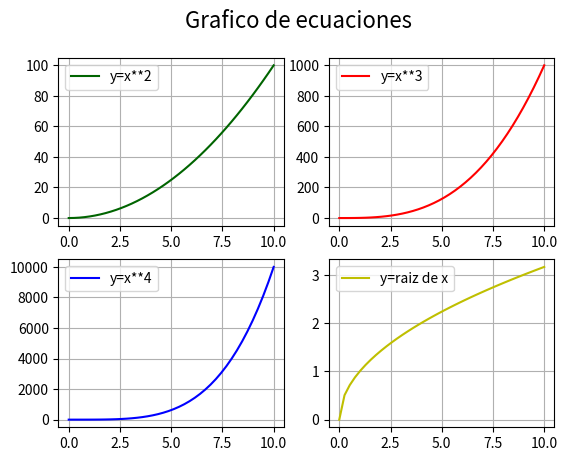

Write the Python code that produced this figure.
# Matplotlib [Python]
# Ejercicios de práctica

# [redacted]
# Version: 2.0

# IMPORTANTE: NO borrar los comentarios
# que aparecen en verde con el hashtag "#"

# Ejercicios de matplotlib
import numpy as np
import matplotlib.pyplot as plt


if __name__ == '__main__':
    print("Bienvenidos a otra clase de Inove con Python")
    print("Line Plot: Figura con múltiples gráficos")

    # NOTA: aproveche los ejemplos "line_plot" y "scatter_plot" de clase

    # Se desea graficar cuatro funciones en una misma figura
    # en cuatros gráficos (axes) distintos. Para el siguiente
    # intervalor de valores de "X":
    x = np.linspace(0, 10, 40)

    # Realizar tres gráficos que representen
    # y1 = x^2 (X al cuadrado)
    # y2 = x^3 (X al cubo)
    # y3 = x^4 (X a la cuarta)
    # y4 = raiz_cuadrada(X)

    # Implementación:
    y1 = x**2
    y2 = x**3
    y3 = x**4
    y4 = np.sqrt(x)

    # Alumnos: Esos cuatro gráficos deben estar colocados
    # en la diposición de 2 filas y 2 columna:
    # ------
    #  graf1 | graf2
    # ------
    #  graf3 | graf4
    # Utilizar add_subplot para lograr este efecto
    # de "2 filas" "2 columna" de gráficos

    # Se debe colocar en la leyenda la función que representa
    # cada gráfico

    # Cada gráfico realizarlo con un color distinto
    # a su elección

    # Colocar una grilla a elección

    # Crear acá su gráfico
    fig = plt.figure()
    fig.suptitle('Grafico de ecuaciones', fontsize=16)
    ax1 = fig.add_subplot(2, 2, 1)  # 2 fila, 2 columnas, axes nº1
    ax2 = fig.add_subplot(2, 2, 2)  # 2 fila, 2 columnas, axes nº2
    ax3 = fig.add_subplot(2, 2, 3)  # 2 fila, 2 columnas, axes nº3
    ax4 = fig.add_subplot(2, 2, 4)  # 2 fila, 2 columnas, axes nº4

    ax1.plot(x, y1, c='darkgreen', label = 'y=x**2')
    ax1.legend()
    ax1.grid()

    ax2.plot(x, y2, c='r', label = 'y=x**3')
    ax2.legend()
    ax2.grid()

    ax3.plot(x, y3, c='b', label = 'y=x**4')
    ax3.legend()
    ax3.grid()

    ax4.plot(x, y4, c='y', label = 'y=raiz de x')
    ax4.legend()
    ax4.grid()
    plt.show()


    print("terminamos")
